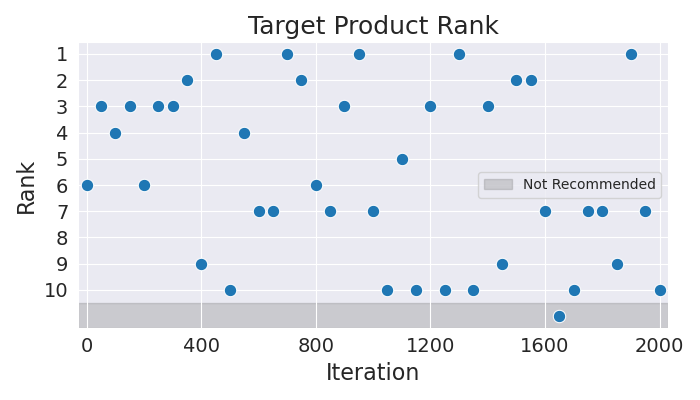

The table this chart was drawn from, first rows:
Iteration, Rank
0, 6
50, 3
100, 4
150, 3
200, 6
250, 3
300, 3
350, 2
400, 9
450, 1
500, 10
550, 4
600, 7
650, 7
700, 1
750, 2
800, 6
850, 7
900, 3
950, 1
1000, 7
1050, 10
1100, 5
1150, 10
1200, 3
1250, 10
1300, 1
1350, 10
1400, 3
1450, 9
1500, 2
1550, 2
1600, 7
1650, 11
1700, 10
1750, 7
1800, 7
1850, 9
1900, 1
1950, 7
2000, 10
